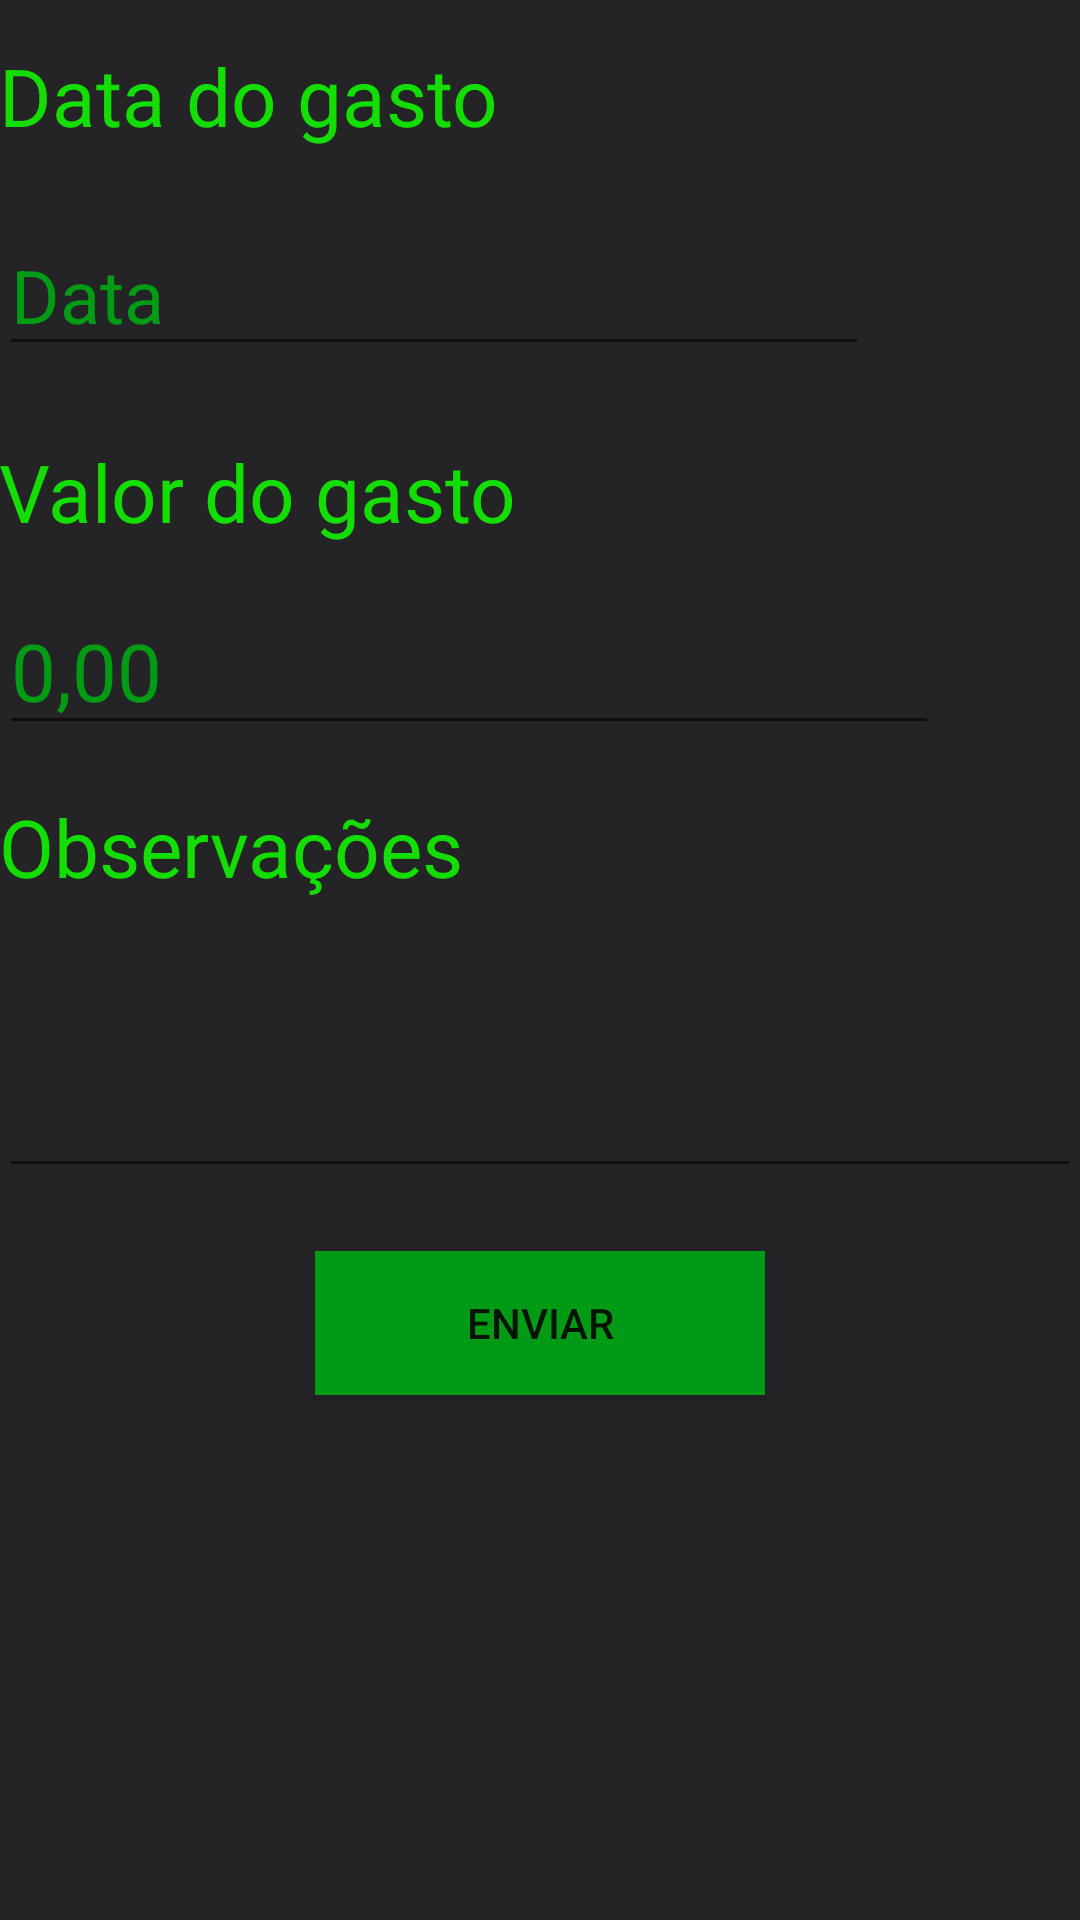

Here is an Android app screen rendered from its layout file. Give the layout XML and the strings, colors and styles it references.
<!-- AndroidManifest.xml: application theme AppTheme -->
<!-- res/layout/activity_novo_gasto.xml -->
<?xml version="1.0" encoding="utf-8"?>
<RelativeLayout xmlns:android="http://schemas.android.com/apk/res/android"
    xmlns:tools="http://schemas.android.com/tools"
    android:id="@+id/activity_novo_gasto"
    android:layout_width="match_parent"
    android:layout_height="match_parent"
    android:paddingBottom="@dimen/activity_vertical_margin"
    android:paddingLeft="@dimen/activity_horizontal_margin"
    android:paddingRight="@dimen/activity_horizontal_margin"
    android:paddingTop="@dimen/activity_vertical_margin"
    tools:context="com.example.avellb155max.helloworld.NovoGasto"
    android:background="@color/fundo">

    <EditText
        android:layout_width="wrap_content"
        android:layout_height="wrap_content"
        android:inputType="date"
        android:ems="10"
        android:layout_below="@+id/txtView1"
        android:layout_alignParentLeft="true"
        android:layout_alignParentStart="true"
        android:layout_marginTop="22dp"
        android:textSize="12pt"
        android:textColor="@color/colorPrimaryDark"
        android:id="@+id/edtText1"
        android:text="Data" />

    <TextView
        android:layout_width="wrap_content"
        android:layout_height="wrap_content"
        android:layout_marginTop="14dp"
        android:id="@+id/txtView1"
        android:textSize="13pt"
        android:text="Data do gasto"
        android:textColor="@color/colorAccent"
        android:layout_alignParentTop="true"
        android:layout_alignParentLeft="true"
        android:layout_alignParentStart="true" />

    <TextView
        android:text="Valor do gasto"
        android:layout_width="wrap_content"
        android:layout_height="wrap_content"
        android:textSize="13pt"
        android:id="@+id/txtView2"
        android:textColor="@color/colorAccent"
        android:layout_below="@+id/edtText1"
        android:layout_alignParentLeft="true"
        android:layout_alignParentStart="true"
        android:layout_marginTop="24dp" />

    <EditText
        android:layout_width="wrap_content"
        android:layout_height="wrap_content"
        android:inputType="numberDecimal"
        android:textColor="@color/colorPrimaryDark"
        android:ems="10"
        android:layout_marginTop="14dp"
        android:id="@+id/edtText2"
        android:text="0,00"
        android:textSize="13pt"
        android:layout_below="@+id/txtView2"
        android:layout_alignParentLeft="true"
        android:layout_alignParentStart="true" />

    <TextView
        android:text="Observações"
        android:layout_width="wrap_content"
        android:layout_height="wrap_content"
        android:layout_marginTop="16dp"
        android:textSize="13pt"
        android:id="@+id/txtView3"
        android:textColor="@color/colorAccent"
        android:layout_below="@+id/edtText2"
        android:layout_alignParentLeft="true"
        android:layout_alignParentStart="true" />

    <EditText
        android:layout_width="wrap_content"
        android:layout_height="80dp"
        android:inputType="textMultiLine"
        android:ems="10"
        android:layout_below="@+id/txtView3"
        android:layout_alignParentLeft="true"
        android:layout_alignParentStart="true"
        android:textColor="@color/colorPrimaryDark"
        android:layout_marginTop="16dp"
        android:id="@+id/editText6"
        android:layout_alignParentRight="true"
        android:layout_alignParentEnd="true" />

    <Button
        android:text="Enviar"
        android:layout_width="150dp"
        android:layout_height="wrap_content"
        android:layout_below="@+id/editText6"
        android:background="@color/colorPrimaryDark"
        android:layout_centerHorizontal="true"
        android:layout_marginTop="21dp"
        android:id="@+id/button" />




</RelativeLayout>
<!-- resources referenced by this layout -->
<resources>
  <color name="colorAccent">#14de01</color>
  <color name="colorPrimaryDark">#009b14</color>
  <color name="fundo">#242426</color>
  <style name="AppTheme" parent="Theme.AppCompat.Light.NoActionBar">
          
          <item name="colorPrimary">@color/colorPrimary</item>
          <item name="colorPrimaryDark">@color/colorPrimaryDark</item>
          <item name="colorAccent">@color/colorAccent</item>
          <item name="android:navigationBarColor">@color/colorPrimaryDark</item>
      </style>
  <color name="colorPrimary">#3f8700</color>
</resources>
